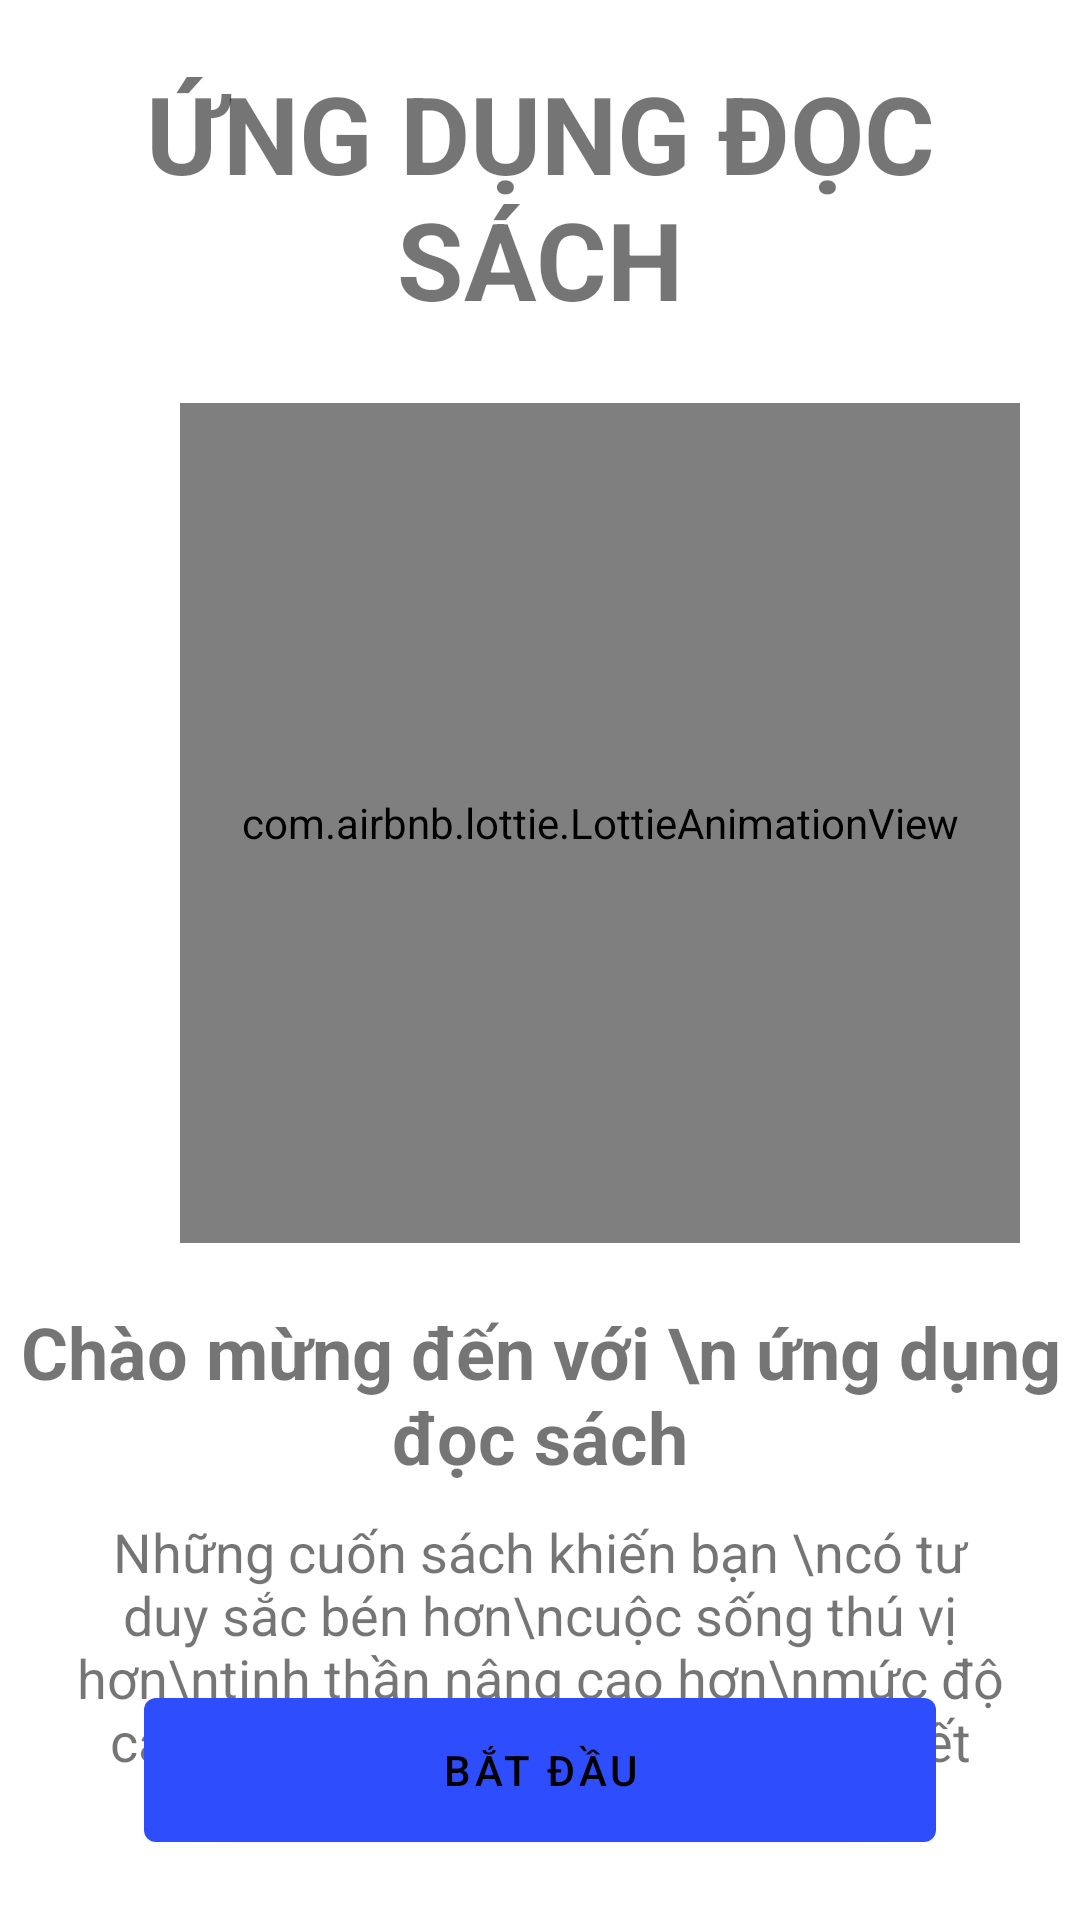

Write the Android layout XML for this screen, with the resource values it uses.
<!-- AndroidManifest.xml: application theme Theme.ReadBook -->
<!-- res/layout/activity_splash_screen.xml -->
<?xml version="1.0" encoding="utf-8"?>
<androidx.constraintlayout.widget.ConstraintLayout xmlns:android="http://schemas.android.com/apk/res/android"
    xmlns:app="http://schemas.android.com/apk/res-auto"
    xmlns:tools="http://schemas.android.com/tools"
    android:layout_width="match_parent"
    android:layout_height="match_parent"
    tools:context=".Activity.Splash_Screen"
    >

    <TextView
        android:id="@+id/textlogo"
        android:layout_width="match_parent"
        android:layout_height="wrap_content"
        android:text="ỨNG DỤNG ĐỌC SÁCH"
        android:textAlignment="center"
        app:layout_constraintTop_toTopOf="parent"
        app:layout_constraintStart_toStartOf="parent"
        android:textStyle="bold"
        android:layout_marginTop="20dp"
        android:textSize="36dp"
        />

    <com.airbnb.lottie.LottieAnimationView
        android:id="@+id/animation_splash"
        android:layout_width="280dp"
        android:layout_height="280dp"
        android:layout_marginStart="60dp"
        android:layout_marginTop="24dp"
        app:layout_constraintStart_toStartOf="parent"
        app:layout_constraintTop_toBottomOf="@id/textlogo"
        app:lottie_fileName="animationbook.json" />
    <TextView
        android:id="@+id/wellcome_appbook"
        android:layout_width="match_parent"
        android:layout_height="wrap_content"
        android:text="Chào mừng đến với \n ứng dụng đọc sách"
        app:layout_constraintTop_toBottomOf="@id/animation_splash"
        android:textAlignment="center"
        android:textStyle="bold"
        android:textSize="24dp"
        android:layout_marginTop="20dp"
        />
    <TextView
        android:id="@+id/textwellcome"
        android:layout_width="match_parent"
        android:layout_height="wrap_content"
        android:layout_marginTop="10dp"
        app:layout_constraintTop_toBottomOf="@id/wellcome_appbook"
        android:text="Những cuốn sách khiến bạn \ncó tư duy sắc bén hơn\ncuộc sống thú vị hơn\ntinh thần nâng cao hơn\nmức độ cang thẳng giảm đi và \ntrái tim biết động lòng trắc ẩn hơn"
        android:textAlignment="center"
        android:layout_marginStart="24dp"
        android:layout_marginEnd="24dp"
        android:textSize="18sp"
        />
    <com.google.android.material.button.MaterialButton
        android:id="@+id/btngetstartlogin"
        android:layout_width="match_parent"
        android:layout_height="60dp"
        android:text="Bắt Đầu"
        app:layout_constraintBottom_toBottomOf="parent"
        android:layout_marginStart="48dp"
        android:layout_marginEnd="48dp"
        android:layout_marginBottom="20dp"
        />


</androidx.constraintlayout.widget.ConstraintLayout>
<!-- resources referenced by this layout -->
<resources>
  <style name="Theme.ReadBook" parent="Theme.MaterialComponents.DayNight.NoActionBar">
          
          <item name="colorPrimary">@color/purple_500</item>
          <item name="colorPrimaryVariant">@color/purple_700</item>
          <item name="colorOnPrimary">@color/black</item>
          
          <item name="colorSecondary">@color/teal_200</item>
          <item name="colorSecondaryVariant">@color/teal_700</item>
          <item name="colorOnSecondary">@color/black</item>
          
          <item name="android:statusBarColor" tools:targetApi="l">?attr/colorPrimaryVariant</item>
          
      </style>
  <color name="purple_500">#2E4DFD</color>
  <color name="purple_700">#6339C3</color>
  <color name="black">#FF000000</color>
  <color name="teal_200">#FF03DAC5</color>
  <color name="teal_700">#FF018786</color>
</resources>
